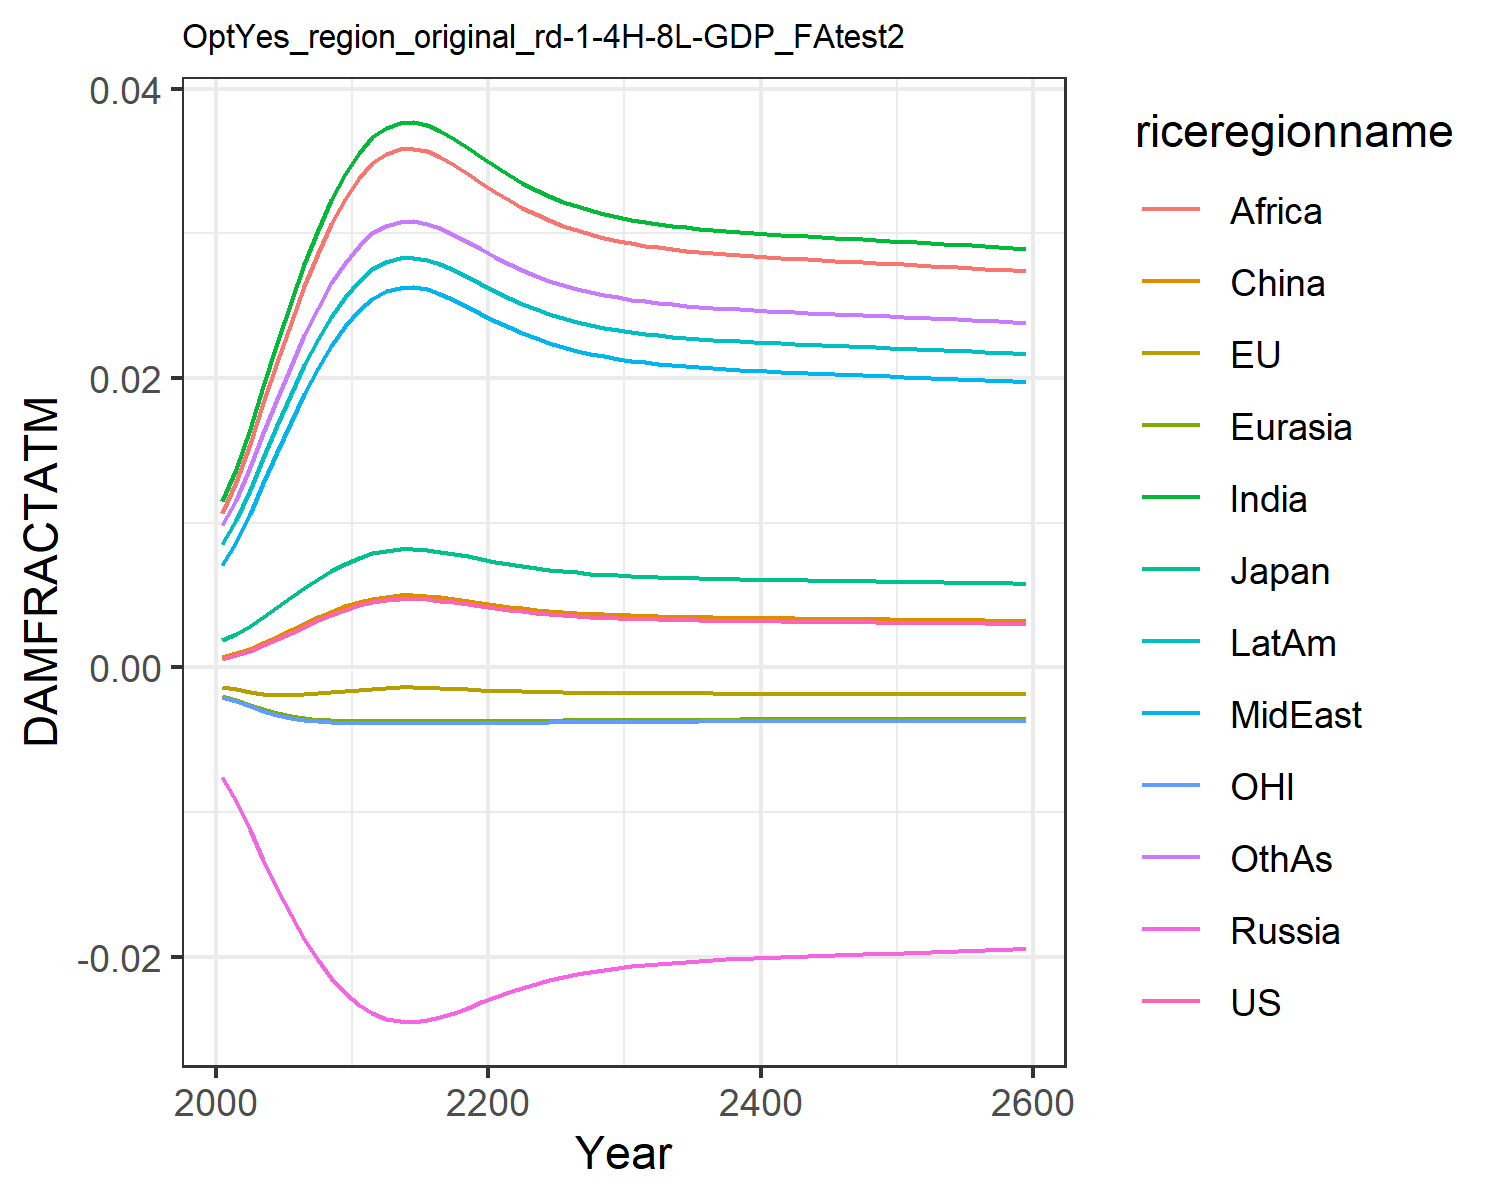

The table this chart was drawn from, first rows:
0.0006044859214990092, -0.0013477832574872255, 0.0018660811771578033, -0.007563917650864247, -0.001960953564571073, 0.0007416561617866197, 0.011520656241875512, 0.00709288722211721, 0.01066987500895466, 0.008534084211010144, -0.0020107308894597364, 0.009810033506581642
0.0008334, -0.001513, 0.002306, -0.009211, -0.002256, 0.0009803, 0.01374, 0.008664, 0.01278, 0.0102, -0.002325, 0.0116
0.00115, -0.001677, 0.00288, -0.01121, -0.002587, 0.001309, 0.0165, 0.01064, 0.01543, 0.01228, -0.002675, 0.01382
0.001527, -0.0018, 0.003521, -0.01328, -0.002893, 0.001699, 0.01945, 0.01276, 0.01825, 0.0145, -0.002998, 0.0162
0.001945, -0.001871, 0.004195, -0.01528, -0.003151, 0.002128, 0.02241, 0.01491, 0.02109, 0.01673, -0.003269, 0.01857
0.002383, -0.001888, 0.004872, -0.01713, -0.003354, 0.002579, 0.02524, 0.01698, 0.02382, 0.01887, -0.003479, 0.02086
0.002823, -0.00186, 0.005525, -0.01879, -0.003501, 0.003029, 0.02788, 0.01892, 0.02636, 0.02087, -0.00363, 0.02297
0.003247, -0.001798, 0.006134, -0.02024, -0.003601, 0.003462, 0.03025, 0.02068, 0.02865, 0.02266, -0.00373, 0.02487
0.00364, -0.001716, 0.006686, -0.02147, -0.003663, 0.003864, 0.03233, 0.02224, 0.03066, 0.02424, -0.00379, 0.02654
0.003993, -0.001623, 0.00717, -0.0225, -0.003696, 0.004223, 0.03411, 0.02358, 0.03238, 0.02559, -0.00382, 0.02797
0.004296, -0.001532, 0.00758, -0.02333, -0.003711, 0.004532, 0.03558, 0.02469, 0.03381, 0.02671, -0.003831, 0.02915
0.004518, -0.001459, 0.007877, -0.02391, -0.003713, 0.004758, 0.03663, 0.02548, 0.03483, 0.02751, -0.00383, 0.02999
0.004661, -0.001409, 0.008066, -0.02427, -0.003712, 0.004903, 0.03729, 0.02599, 0.03547, 0.02802, -0.003826, 0.03052
0.004734, -0.001383, 0.008162, -0.02445, -0.00371, 0.004977, 0.03763, 0.02624, 0.0358, 0.02827, -0.003823, 0.03079
0.004746, -0.001379, 0.008178, -0.02448, -0.00371, 0.004989, 0.03768, 0.02628, 0.03585, 0.02831, -0.003822, 0.03083
0.004703, -0.001394, 0.008122, -0.02437, -0.003711, 0.004946, 0.03749, 0.02613, 0.03566, 0.02816, -0.003824, 0.03068
0.004614, -0.001426, 0.008005, -0.02415, -0.003713, 0.004856, 0.03708, 0.02582, 0.03526, 0.02785, -0.003827, 0.03035
0.004497, -0.001466, 0.007849, -0.02385, -0.003713, 0.004736, 0.03653, 0.02541, 0.03473, 0.02743, -0.00383, 0.02991
0.004365, -0.00151, 0.007673, -0.02351, -0.003712, 0.004602, 0.03591, 0.02494, 0.03413, 0.02696, -0.003831, 0.02941
0.004229, -0.001553, 0.007491, -0.02315, -0.003709, 0.004464, 0.03526, 0.02445, 0.0335, 0.02647, -0.003829, 0.02889
0.004099, -0.001593, 0.007314, -0.02279, -0.003703, 0.004331, 0.03463, 0.02397, 0.03288, 0.02599, -0.003825, 0.02839
0.003978, -0.001628, 0.00715, -0.02245, -0.003695, 0.004208, 0.03403, 0.02352, 0.03231, 0.02553, -0.003819, 0.02791
0.003869, -0.001658, 0.007001, -0.02214, -0.003687, 0.004097, 0.03349, 0.02311, 0.03178, 0.02512, -0.003812, 0.02747
0.003772, -0.001683, 0.006868, -0.02186, -0.003678, 0.003998, 0.033, 0.02274, 0.03131, 0.02475, -0.003804, 0.02708
0.003688, -0.001704, 0.006752, -0.02161, -0.003669, 0.003912, 0.03257, 0.02242, 0.03089, 0.02442, -0.003795, 0.02674
0.003614, -0.001722, 0.00665, -0.02139, -0.00366, 0.003837, 0.03219, 0.02214, 0.03053, 0.02414, -0.003787, 0.02643
0.003551, -0.001736, 0.006562, -0.0212, -0.003651, 0.003773, 0.03186, 0.02189, 0.03021, 0.02389, -0.003779, 0.02617
0.003497, -0.001748, 0.006486, -0.02103, -0.003644, 0.003717, 0.03158, 0.02168, 0.02993, 0.02367, -0.003772, 0.02594
0.00345, -0.001758, 0.006421, -0.02088, -0.003637, 0.00367, 0.03133, 0.0215, 0.0297, 0.02349, -0.003765, 0.02574
0.00341, -0.001767, 0.006364, -0.02076, -0.00363, 0.003629, 0.03112, 0.02134, 0.02949, 0.02333, -0.003759, 0.02557
0.003375, -0.001774, 0.006316, -0.02065, -0.003624, 0.003593, 0.03094, 0.0212, 0.02931, 0.02319, -0.003753, 0.02543
0.003345, -0.00178, 0.006273, -0.02055, -0.003619, 0.003563, 0.03078, 0.02108, 0.02916, 0.02306, -0.003748, 0.0253
0.003319, -0.001785, 0.006237, -0.02047, -0.003615, 0.003536, 0.03064, 0.02098, 0.02902, 0.02296, -0.003744, 0.02519
0.003297, -0.001789, 0.006205, -0.0204, -0.003611, 0.003513, 0.03052, 0.02088, 0.0289, 0.02287, -0.00374, 0.02509
0.003277, -0.001793, 0.006177, -0.02033, -0.003607, 0.003493, 0.03041, 0.0208, 0.0288, 0.02278, -0.003736, 0.025
0.003259, -0.001796, 0.006152, -0.02028, -0.003604, 0.003475, 0.03031, 0.02073, 0.02871, 0.02271, -0.003733, 0.02493
0.003243, -0.001799, 0.006129, -0.02022, -0.003601, 0.003459, 0.03023, 0.02067, 0.02863, 0.02265, -0.00373, 0.02486
0.003229, -0.001802, 0.006109, -0.02018, -0.003598, 0.003444, 0.03015, 0.02061, 0.02855, 0.02259, -0.003727, 0.02479
0.003216, -0.001804, 0.00609, -0.02013, -0.003595, 0.003431, 0.03008, 0.02056, 0.02848, 0.02253, -0.003724, 0.02474
0.003204, -0.001806, 0.006073, -0.02009, -0.003593, 0.003418, 0.03001, 0.02051, 0.02842, 0.02248, -0.003722, 0.02468
0.003193, -0.001808, 0.006057, -0.02006, -0.00359, 0.003407, 0.02995, 0.02046, 0.02836, 0.02244, -0.00372, 0.02463
0.003182, -0.00181, 0.006042, -0.02002, -0.003588, 0.003396, 0.02989, 0.02042, 0.0283, 0.02239, -0.003718, 0.02459
0.003172, -0.001812, 0.006027, -0.01999, -0.003586, 0.003385, 0.02983, 0.02038, 0.02825, 0.02235, -0.003716, 0.02454
0.003162, -0.001813, 0.006013, -0.01996, -0.003584, 0.003375, 0.02978, 0.02034, 0.02819, 0.02231, -0.003713, 0.0245
0.003152, -0.001815, 0.005999, -0.01992, -0.003582, 0.003365, 0.02973, 0.0203, 0.02814, 0.02227, -0.003711, 0.02446
0.003143, -0.001816, 0.005986, -0.01989, -0.00358, 0.003356, 0.02968, 0.02026, 0.02809, 0.02223, -0.003709, 0.02441
0.003134, -0.001818, 0.005973, -0.01986, -0.003578, 0.003346, 0.02962, 0.02022, 0.02804, 0.02219, -0.003707, 0.02437
0.003124, -0.001819, 0.00596, -0.01983, -0.003576, 0.003337, 0.02957, 0.02018, 0.028, 0.02215, -0.003706, 0.02433
0.003115, -0.001821, 0.005947, -0.0198, -0.003574, 0.003328, 0.02952, 0.02015, 0.02795, 0.02211, -0.003704, 0.02429
0.003106, -0.001822, 0.005934, -0.01977, -0.003572, 0.003318, 0.02947, 0.02011, 0.0279, 0.02208, -0.003702, 0.02425
0.003097, -0.001824, 0.00592, -0.01974, -0.00357, 0.003309, 0.02942, 0.02007, 0.02785, 0.02204, -0.0037, 0.02421
0.003088, -0.001825, 0.005907, -0.01971, -0.003568, 0.0033, 0.02937, 0.02003, 0.0278, 0.022, -0.003697, 0.02417
0.003079, -0.001827, 0.005894, -0.01968, -0.003566, 0.00329, 0.02932, 0.02, 0.02775, 0.02196, -0.003695, 0.02413
0.003069, -0.001828, 0.005881, -0.01965, -0.003564, 0.003281, 0.02927, 0.01996, 0.0277, 0.02192, -0.003693, 0.02409
0.00306, -0.001829, 0.005867, -0.01961, -0.003562, 0.003271, 0.02922, 0.01992, 0.02765, 0.02188, -0.003691, 0.02405
0.003051, -0.001831, 0.005854, -0.01958, -0.00356, 0.003262, 0.02916, 0.01988, 0.0276, 0.02184, -0.003689, 0.024
0.003041, -0.001832, 0.00584, -0.01955, -0.003557, 0.003252, 0.02911, 0.01984, 0.02755, 0.0218, -0.003687, 0.02396
0.003031, -0.001834, 0.005826, -0.01952, -0.003555, 0.003242, 0.02906, 0.0198, 0.0275, 0.02176, -0.003684, 0.02392
0.003022, -0.001835, 0.005813, -0.01948, -0.003553, 0.003232, 0.029, 0.01976, 0.02745, 0.02172, -0.003682, 0.02388
0.003012, -0.001836, 0.005798, -0.01945, -0.003551, 0.003222, 0.02895, 0.01972, 0.02739, 0.02168, -0.00368, 0.02383
